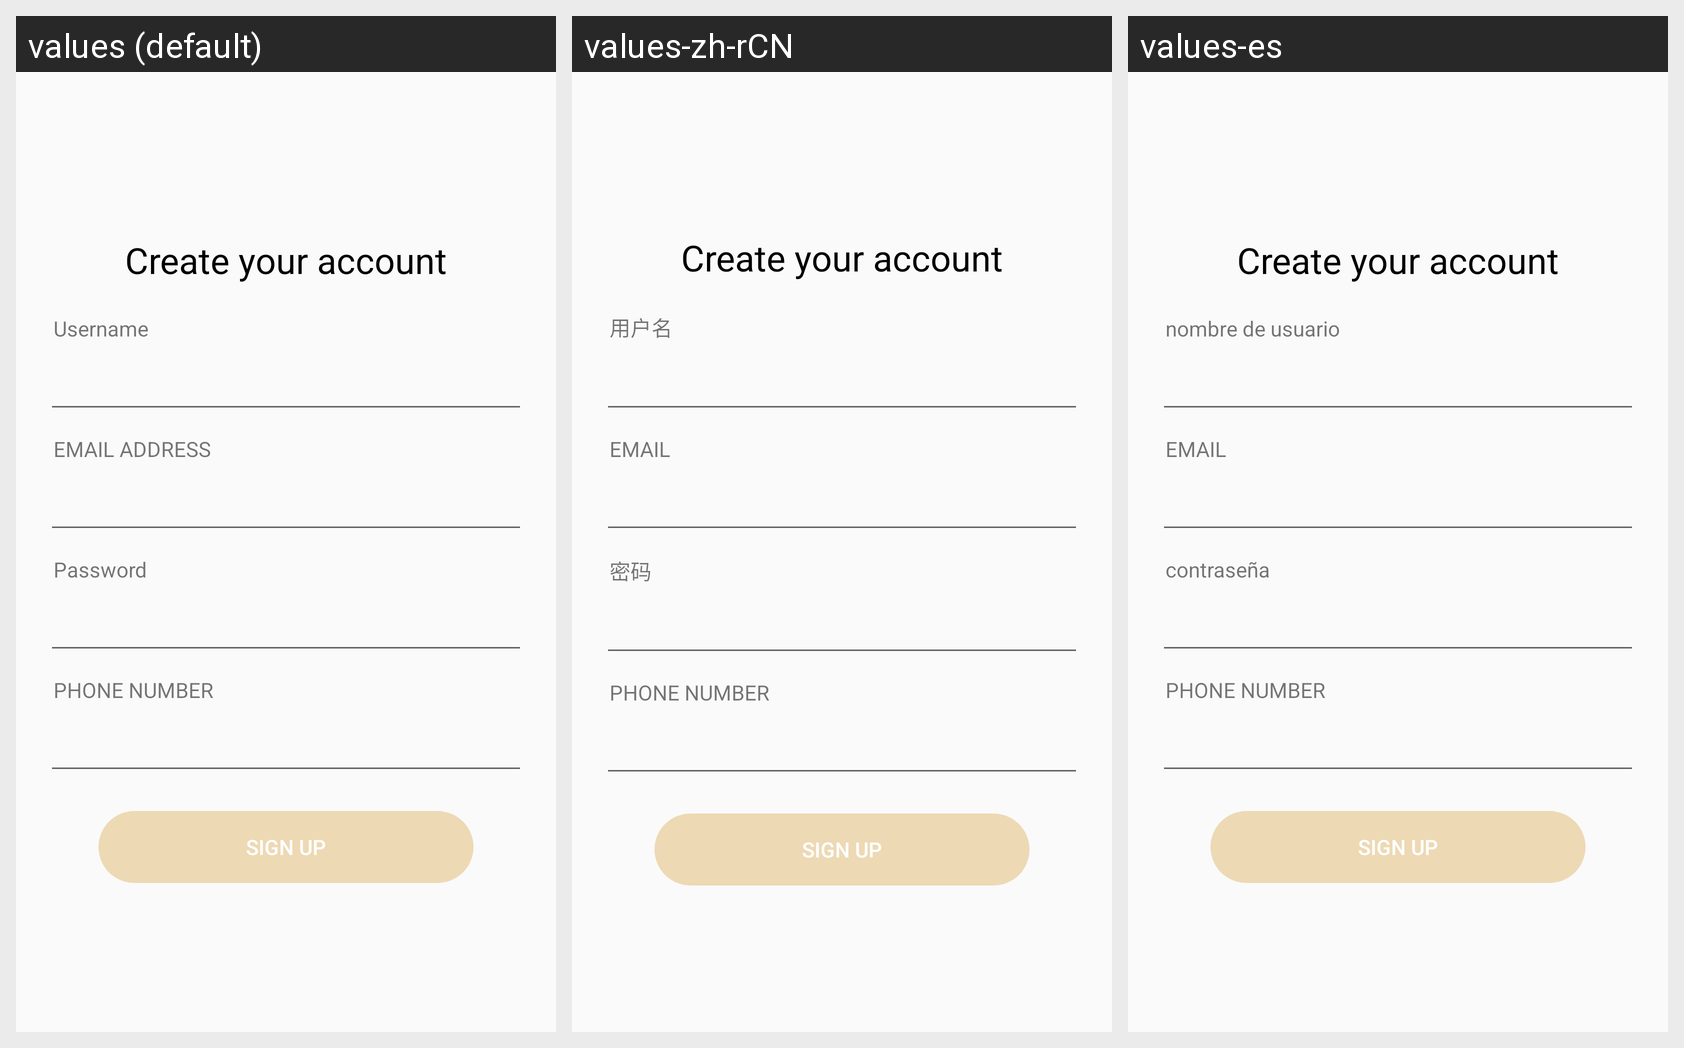

Here is an Android app screen in its default locale and in the app's own translations. Write out the translated-string differences for the strings that appear on this screen.
Android screen res/layout/activity_sign_up.xml rendered under 3 locales, left to right: values (default), values-zh-rCN, values-es. Device: Nexus 5 (rendered at 1080×1920; each locale shown at half size, 540×960, under a caption strip naming it); theme AppTheme.
Strings drawn on this screen, with the default value and each locale's value (text and hints the layout hard-codes appear in the picture but are not listed):

create_account
  values: Create your account
  values-zh-rCN: Create your account
  values-es: Create your account

lg_username
  values: Username
  values-zh-rCN: 用户名
  values-es: nombre de usuario

suEmail
  values: Email Address
  values-zh-rCN: Email
  values-es: Email

lg_password
  values: Password
  values-zh-rCN: 密码
  values-es: contraseña

suNumber
  values: Phone Number
  values-zh-rCN: Phone Number
  values-es: Phone Number

sign_up
  values: Sign Up
  values-zh-rCN: Sign Up
  values-es: Sign Up
